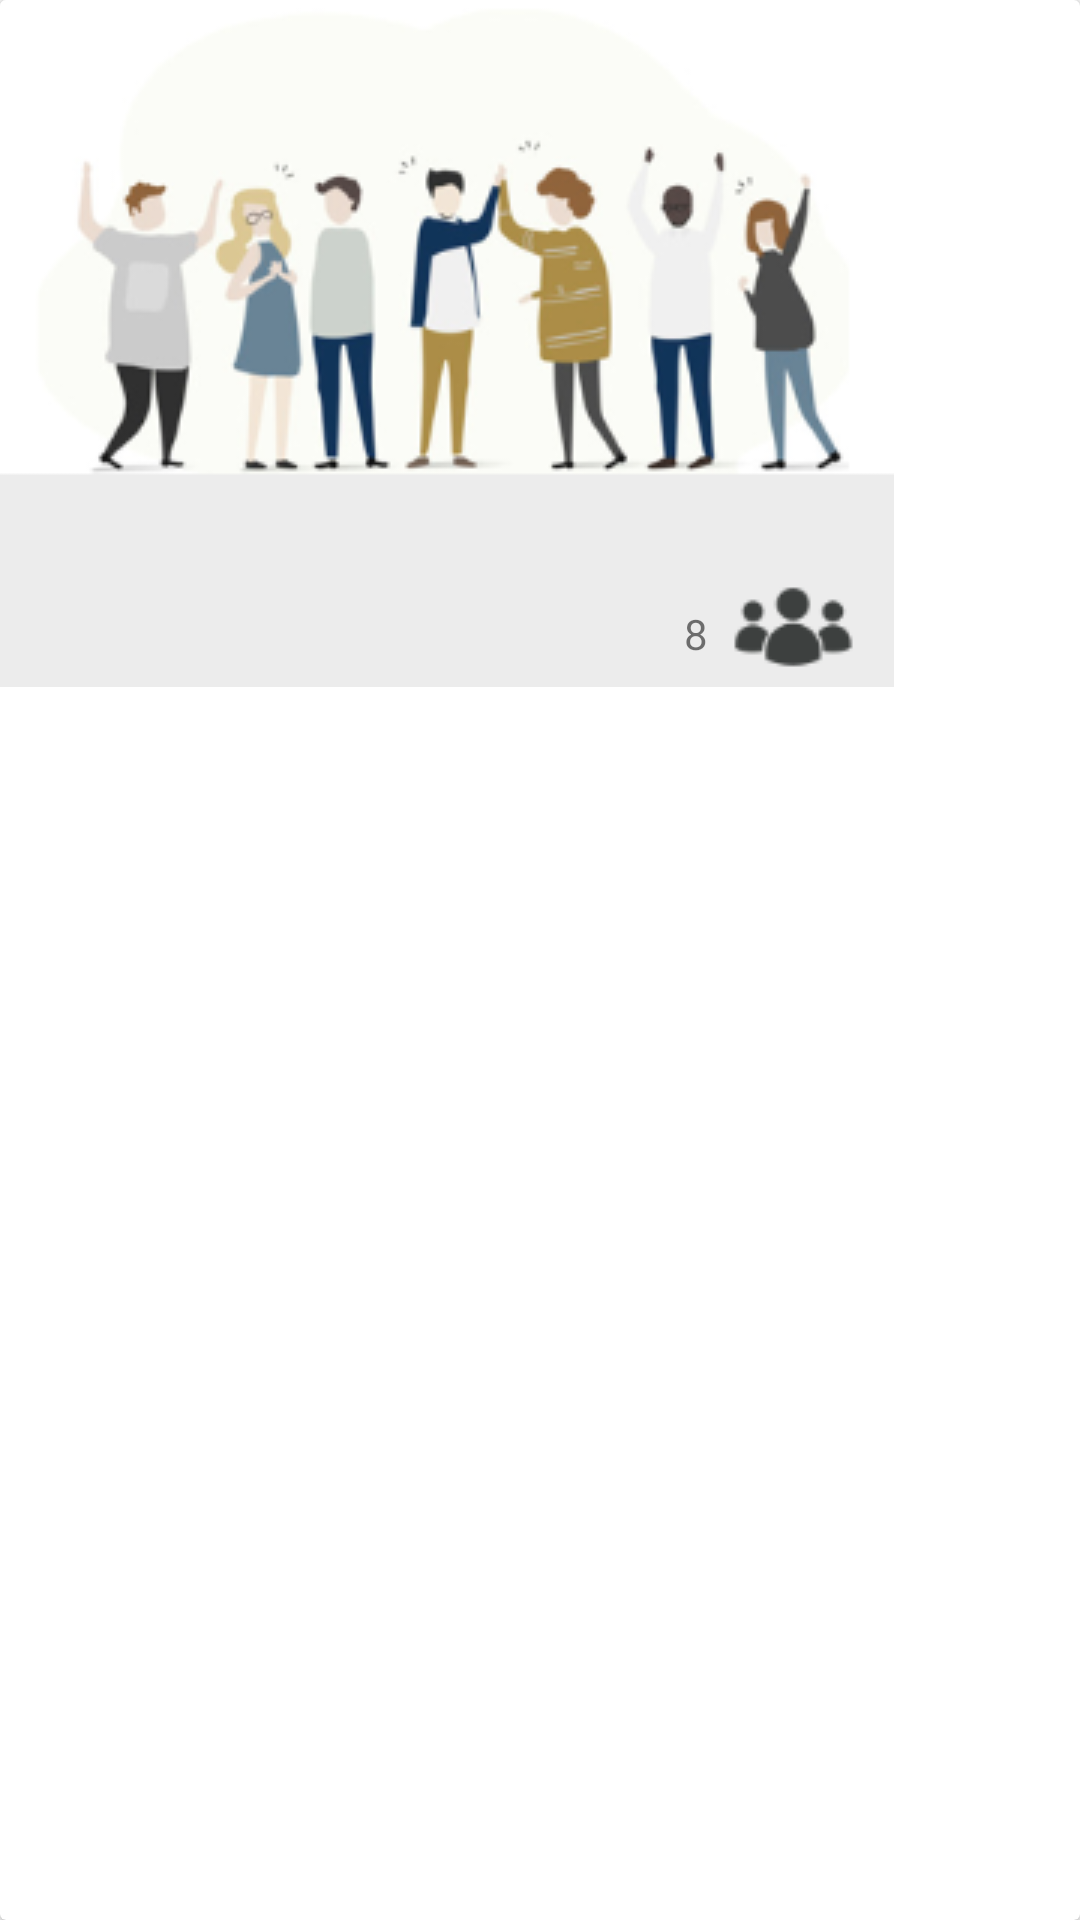

Android layout source for this screen:
<!-- AndroidManifest.xml: application theme AppTheme -->
<!-- res/layout/recyclerview_item.xml -->
<?xml version="1.0" encoding="utf-8"?>
<androidx.cardview.widget.CardView xmlns:android="http://schemas.android.com/apk/res/android"
    xmlns:app="http://schemas.android.com/apk/res-auto"
    xmlns:tools="http://schemas.android.com/tools"
    android:layout_width="wrap_content"
    android:layout_height="wrap_content"
    android:layout_marginStart="10dp">


    <androidx.constraintlayout.widget.ConstraintLayout
        android:layout_width="wrap_content"
        android:layout_height="wrap_content"
        android:background="#ececec">

        <ImageView
            android:id="@+id/iv_banner"
            android:layout_width="wrap_content"
            android:layout_height="wrap_content"
            android:background="@drawable/sessionimage"
            app:layout_constraintStart_toStartOf="parent"
            app:layout_constraintTop_toTopOf="parent" />

        <TextView
            android:id="@+id/sessionName"
            android:layout_width="wrap_content"
            android:layout_height="wrap_content"
            android:layout_marginLeft="12dp"
            android:layout_marginTop="12dp"
            android:letterSpacing="-0.06"
            android:lineSpacingExtra="6sp"
            android:textColor="#3d403f"
            android:textSize="14sp"
            app:layout_constraintStart_toStartOf="parent"
            app:layout_constraintTop_toBottomOf="@id/iv_banner"
            tools:text="Anxiety" />

        <TextView
            android:id="@+id/doctor"
            android:layout_width="wrap_content"
            android:layout_height="wrap_content"
            android:layout_marginLeft="12dp"
            android:layout_marginTop="2dp"
            android:layout_marginBottom="10dp"
            android:letterSpacing="-0.06"
            android:lineSpacingExtra="6sp"
            android:textColor="#3d403f"
            android:textSize="14sp"
            app:layout_constraintBottom_toBottomOf="parent"
            app:layout_constraintStart_toStartOf="parent"
            app:layout_constraintTop_toBottomOf="@id/sessionName"
            tools:text="Dr. Rita jones" />

        <ImageView
            android:id="@+id/people"
            android:layout_width="wrap_content"
            android:layout_height="wrap_content"
            android:layout_marginRight="10dp"
            android:background="@drawable/people"
            app:layout_constraintEnd_toEndOf="parent"
            app:layout_constraintTop_toBottomOf="@id/sessionName" />

        <TextView
            android:id="@+id/peoplecount"
            android:layout_width="wrap_content"
            android:layout_height="wrap_content"
            android:layout_marginRight="8dp"
            android:text="8"
            app:layout_constraintBottom_toBottomOf="@id/people"
            app:layout_constraintEnd_toStartOf="@id/people"
            app:layout_constraintTop_toTopOf="@id/people" />

    </androidx.constraintlayout.widget.ConstraintLayout>
</androidx.cardview.widget.CardView>
<!-- resources referenced by this layout -->
<resources>
  <!-- drawable people: png bitmap (drawable, 5577 bytes) -->
  <!-- drawable sessionimage: png bitmap (drawable, 51182 bytes) -->
  <style name="AppTheme" parent="Theme.AppCompat.Light.NoActionBar">
          
          <item name="colorPrimary">@color/colorPrimary</item>
          <item name="colorPrimaryDark">@color/colorPrimaryDark</item>
          <item name="colorAccent">@color/colorAccent</item>
      </style>
  <color name="colorPrimary">#6200EE</color>
  <color name="colorPrimaryDark">#002f34</color>
  <color name="colorAccent">#0b8477</color>
</resources>
